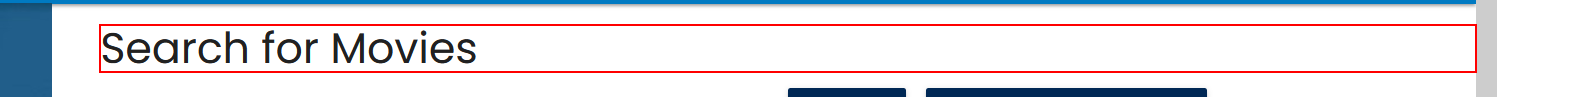
Task: movies proj with testing
Workflow: TestCase-openMoviesChallenge

Step 1: get-text from the heading 'Search for Movies' in window 'Rpa Challenge' (firefox.exe)
